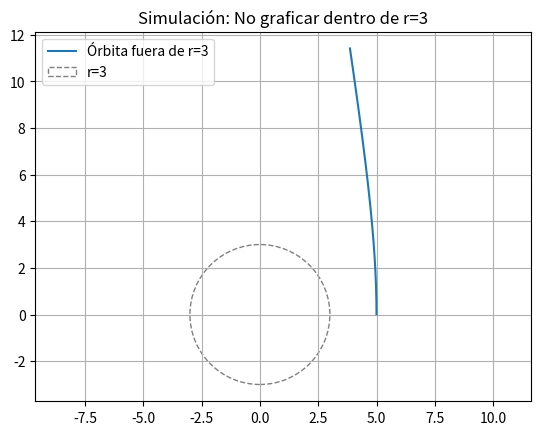

Python code for this plot:
import matplotlib.pyplot as plt
import numpy as np

x, y = 5, 0
vx, vy = 0, 1.2
h = 0.01
t_max = 1000
px, py = [], []

for _ in range(t_max):
    r = np.sqrt(x**2 + y**2)
    ax = -x / r**3
    ay = -y / r**3
    vx += h * ax
    vy += h * ay
    x += h * vx
    y += h * vy

    if np.sqrt(x**2 + y**2) > 3:
        px.append(x)
        py.append(y)

plt.figure()
plt.plot(px, py, label='Órbita fuera de r=3')
circle = plt.Circle((0, 0), 3, color='gray', fill=False, linestyle='--', label='r=3')
plt.gca().add_patch(circle)
plt.axis('equal')
plt.grid(True)
plt.title('Simulación: No graficar dentro de r=3')
plt.legend()
plt.show()
